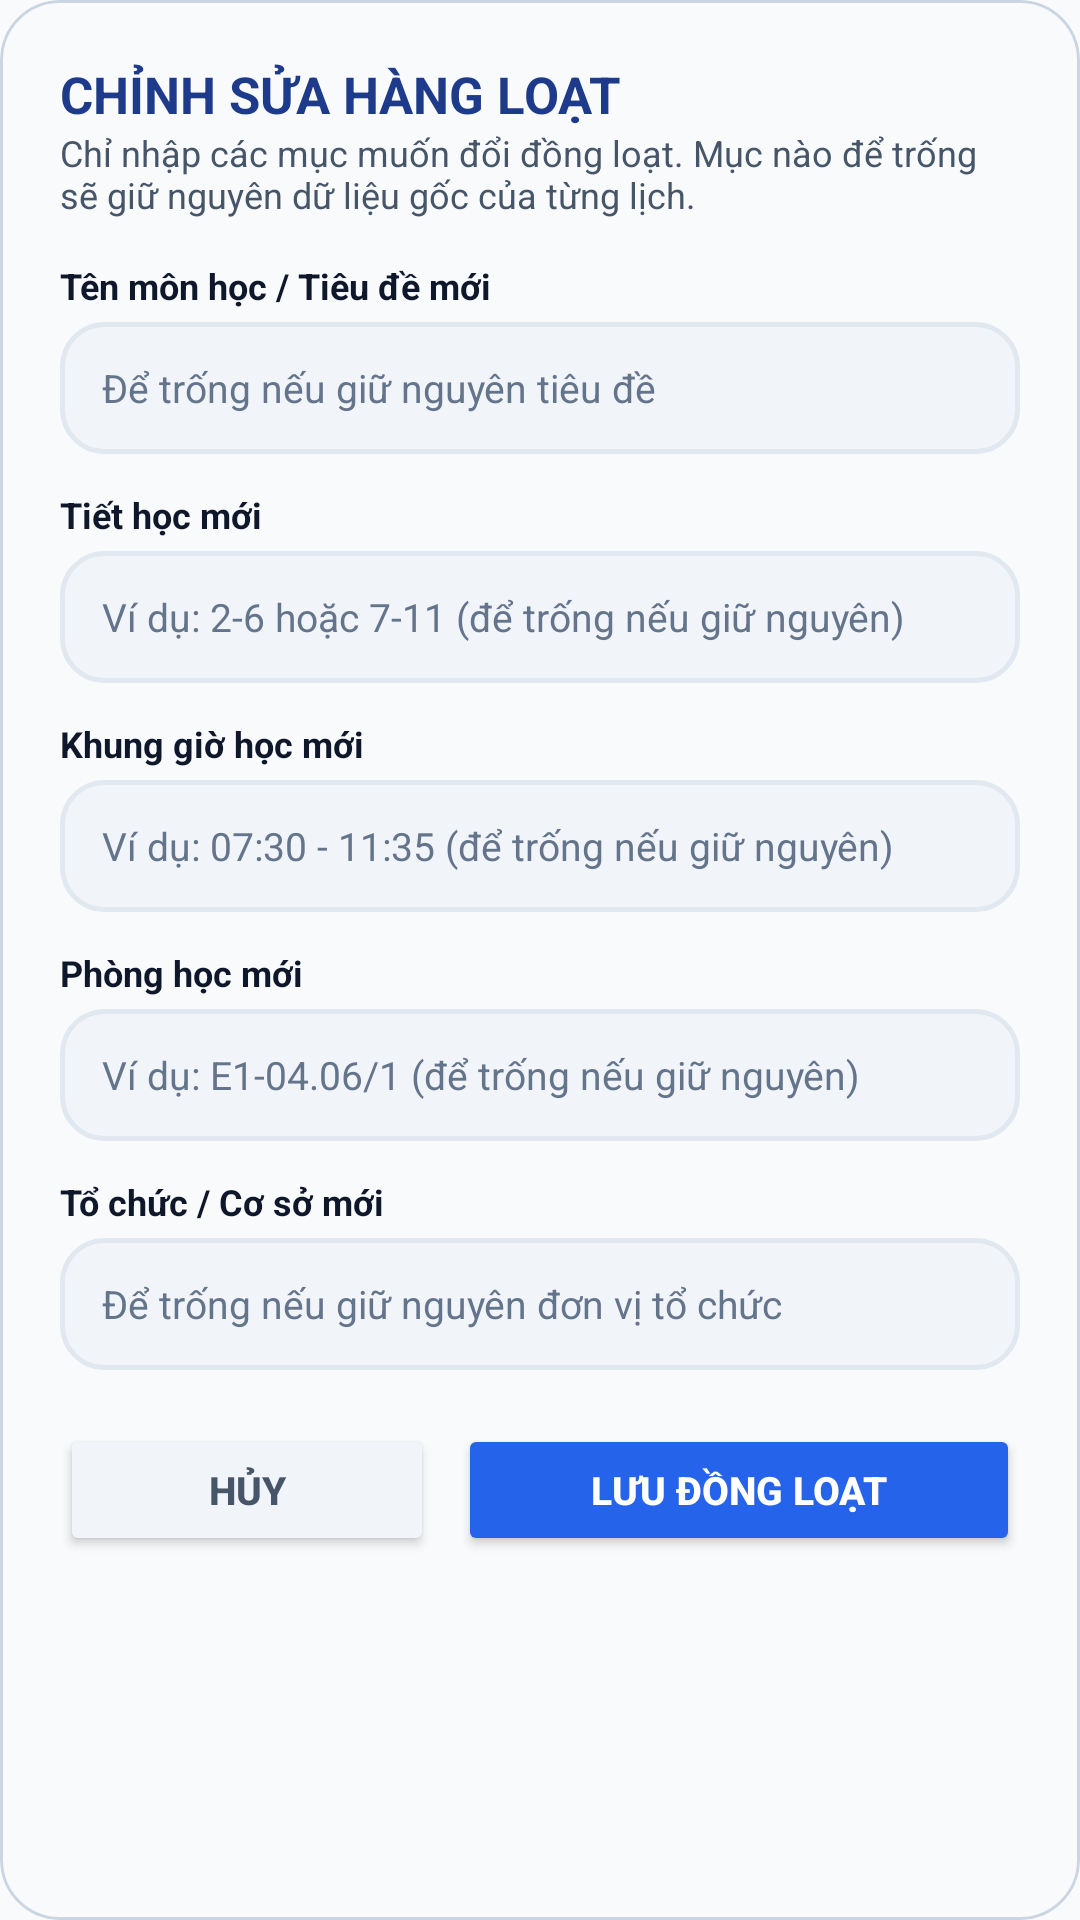

Android layout source for this screen:
<!-- AndroidManifest.xml: application theme Theme.LectuPlan -->
<!-- res/layout/dialog_batch_edit_events.xml -->
<?xml version="1.0" encoding="utf-8"?>
<com.google.android.material.card.MaterialCardView
    xmlns:android="http://schemas.android.com/apk/res/android"
    xmlns:app="http://schemas.android.com/apk/res-auto"
    android:layout_width="match_parent"
    android:layout_height="wrap_content"
    app:cardCornerRadius="20dp"
    app:cardElevation="0dp"
    app:strokeWidth="1dp"
    app:strokeColor="@color/border_default"
    app:cardBackgroundColor="@color/window_background">

    <ScrollView
        android:layout_width="match_parent"
        android:layout_height="wrap_content"
        android:fillViewport="true">

        <LinearLayout
            android:layout_width="match_parent"
            android:layout_height="wrap_content"
            android:orientation="vertical"
            android:padding="20dp">

            
            <TextView
                android:id="@+id/tvBatchDialogHeaderTitle"
                android:layout_width="match_parent"
                android:layout_height="wrap_content"
                android:text="CHỈNH SỬA HÀNG LOẠT"
                android:textSize="17sp"
                android:textStyle="bold"
                android:textColor="@color/tab_header_title" />

            <TextView
                android:id="@+id/tvBatchDialogSubtitle"
                android:layout_width="match_parent"
                android:layout_height="wrap_content"
                android:text="Chỉ nhập các mục muốn đổi đồng loạt. Mục nào để trống sẽ giữ nguyên dữ liệu gốc của từng lịch."
                android:textSize="12sp"
                android:textColor="@color/text_secondary"
                android:layout_marginBottom="14dp" />

            
            <TextView
                android:layout_width="wrap_content"
                android:layout_height="wrap_content"
                android:text="Tên môn học / Tiêu đề mới"
                android:textSize="12sp"
                android:textStyle="bold"
                android:textColor="@color/text_primary"
                android:layout_marginBottom="4dp" />

            <EditText
                android:id="@+id/edtBatchTitle"
                android:layout_width="match_parent"
                android:layout_height="44dp"
                android:background="@drawable/bg_search_input"
                android:hint="Để trống nếu giữ nguyên tiêu đề"
                android:inputType="textCapSentences"
                android:paddingHorizontal="14dp"
                android:textSize="13sp"
                android:textColor="@color/text_primary"
                android:textColorHint="@color/text_tertiary"
                android:layout_marginBottom="12dp" />

            
            <TextView
                android:layout_width="wrap_content"
                android:layout_height="wrap_content"
                android:text="Tiết học mới"
                android:textSize="12sp"
                android:textStyle="bold"
                android:textColor="@color/text_primary"
                android:layout_marginBottom="4dp" />

            <EditText
                android:id="@+id/edtBatchPeriod"
                android:layout_width="match_parent"
                android:layout_height="44dp"
                android:background="@drawable/bg_search_input"
                android:hint="Ví dụ: 2-6 hoặc 7-11 (để trống nếu giữ nguyên)"
                android:inputType="text"
                android:paddingHorizontal="14dp"
                android:textSize="13sp"
                android:textColor="@color/text_primary"
                android:textColorHint="@color/text_tertiary"
                android:layout_marginBottom="12dp" />

            
            <TextView
                android:layout_width="wrap_content"
                android:layout_height="wrap_content"
                android:text="Khung giờ học mới"
                android:textSize="12sp"
                android:textStyle="bold"
                android:textColor="@color/text_primary"
                android:layout_marginBottom="4dp" />

            <EditText
                android:id="@+id/edtBatchTime"
                android:layout_width="match_parent"
                android:layout_height="44dp"
                android:background="@drawable/bg_search_input"
                android:hint="Ví dụ: 07:30 - 11:35 (để trống nếu giữ nguyên)"
                android:inputType="text"
                android:paddingHorizontal="14dp"
                android:textSize="13sp"
                android:textColor="@color/text_primary"
                android:textColorHint="@color/text_tertiary"
                android:layout_marginBottom="12dp" />

            
            <TextView
                android:layout_width="wrap_content"
                android:layout_height="wrap_content"
                android:text="Phòng học mới"
                android:textSize="12sp"
                android:textStyle="bold"
                android:textColor="@color/text_primary"
                android:layout_marginBottom="4dp" />

            <EditText
                android:id="@+id/edtBatchRoom"
                android:layout_width="match_parent"
                android:layout_height="44dp"
                android:background="@drawable/bg_search_input"
                android:hint="Ví dụ: E1-04.06/1 (để trống nếu giữ nguyên)"
                android:inputType="textCapCharacters"
                android:paddingHorizontal="14dp"
                android:textSize="13sp"
                android:textColor="@color/text_primary"
                android:textColorHint="@color/text_tertiary"
                android:layout_marginBottom="12dp" />

            
            <TextView
                android:layout_width="wrap_content"
                android:layout_height="wrap_content"
                android:text="Tổ chức / Cơ sở mới"
                android:textSize="12sp"
                android:textStyle="bold"
                android:textColor="@color/text_primary"
                android:layout_marginBottom="4dp" />

            <EditText
                android:id="@+id/edtBatchOrganizer"
                android:layout_width="match_parent"
                android:layout_height="44dp"
                android:background="@drawable/bg_search_input"
                android:hint="Để trống nếu giữ nguyên đơn vị tổ chức"
                android:inputType="textCapSentences"
                android:paddingHorizontal="14dp"
                android:textSize="13sp"
                android:textColor="@color/text_primary"
                android:textColorHint="@color/text_tertiary"
                android:layout_marginBottom="18dp" />

            
            <LinearLayout
                android:layout_width="match_parent"
                android:layout_height="wrap_content"
                android:orientation="horizontal">

                <Button
                    android:id="@+id/btnCancelBatchEdit"
                    android:layout_width="0dp"
                    android:layout_height="wrap_content"
                    android:minHeight="44dp"
                    android:layout_weight="1"
                    android:text="Hủy"
                    android:textColor="@color/text_secondary"
                    android:backgroundTint="@color/surface_card_secondary"
                    android:textSize="13sp"
                    android:textStyle="bold"
                    android:paddingVertical="6dp"
                    app:cornerRadius="10dp"
                    android:layout_marginEnd="8dp" />

                <Button
                    android:id="@+id/btnSaveBatchEdit"
                    android:layout_width="0dp"
                    android:layout_height="wrap_content"
                    android:minHeight="44dp"
                    android:layout_weight="1.5"
                    android:text="Lưu đồng loạt"
                    android:textColor="#FFFFFF"
                    android:backgroundTint="#2563EB"
                    android:textSize="13sp"
                    android:textStyle="bold"
                    android:paddingVertical="6dp"
                    app:cornerRadius="10dp" />

            </LinearLayout>

        </LinearLayout>
    </ScrollView>
</com.google.android.material.card.MaterialCardView>
<!-- resources referenced by this layout -->
<resources>
  <color name="border_default">#CBD5E1</color>
  <color name="surface_card_secondary">#F1F5F9</color>
  <color name="tab_header_title">#1E3A8A</color>
  <color name="text_primary">#0F172A</color>
  <color name="text_secondary">#475569</color>
  <color name="text_tertiary">#64748B</color>
  <color name="window_background">#F8FAFC</color>
  <!-- drawable bg_search_input (drawable) -->
  <?xml version="1.0" encoding="utf-8"?>
  <shape xmlns:android="http://schemas.android.com/apk/res/android"
      android:shape="rectangle">
      <solid android:color="@color/surface_card_secondary" />
      <corners android:radius="14dp" />
      <stroke
          android:width="1.5dp"
          android:color="@color/border_subtle" />
  </shape>
  <style name="Theme.LectuPlan" parent="Base.Theme.LectuPlan" />
  <color name="border_subtle">#E2E8F0</color>
  <style name="Base.Theme.LectuPlan" parent="Theme.Material3.DayNight.NoActionBar">
          <item name="android:windowBackground">@color/window_background</item>
          <item name="colorSurface">@color/surface_card</item>
          <item name="colorOnSurface">@color/text_primary</item>
          <item name="colorSurfaceVariant">@color/surface_card_secondary</item>
          <item name="colorOnSurfaceVariant">@color/text_secondary</item>
          <item name="elevationOverlayEnabled">false</item>
          
          <item name="android:windowLightStatusBar" tools:targetApi="23">true</item>
          <item name="android:windowLightNavigationBar" tools:targetApi="27">true</item>
      </style>
  <color name="surface_card">#FFFFFF</color>
</resources>
